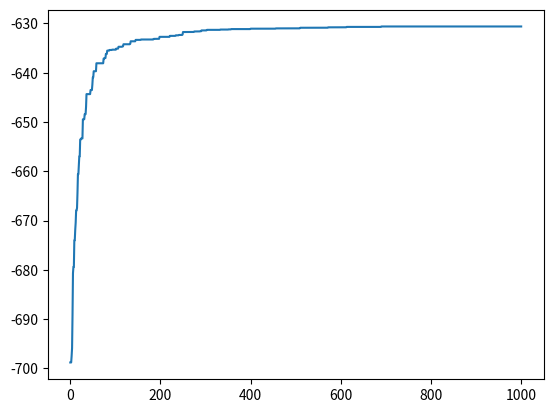

Write Python code to recreate this figure.
#!/usr/bin/env python
# coding: utf-8

# ### libraries and funcitions

# In[1]:


import sys
import time
import numpy as np
from random import shuffle, random, sample, randint, randrange, uniform
from copy import deepcopy
import matplotlib.pyplot as plt
import math


# ### structure of the individual

# In[42]:


class Individual:
    """ Clase que implementa el individuo y sus operadores. El cromosoma de un individuo es una lista de caracteres,
       cada elemento de la lista es un gen cuyos alelos (caracteres) posibles se indican en allele_pool"""

    def __init__(self, chromosome, allele_pool):  # el constructor recibe el cromosoma  y el pool de alelos posibles
        
        self.chromosome = chromosome[:]
        self.allele_pool = allele_pool
        self.fitness = -1  # -1 indica que el individuo no ha sido evaluado
        
    def print_chromosome(self):
        print('chromosome {}'.format(self.chromosome))
        print('fitness {}'.format(self.fitness))

    def crossover_onepoint(self, other):
        "Retorna dos nuevos individuos del cruzamiento de un punto entre individuos self y other "
        c = randrange(len(self.chromosome))
        
        ind1 = Individual(self.chromosome[:c] + other.chromosome[c:], allele_pool)
        ind2 = Individual(other.chromosome[:c] + self.chromosome[c:], allele_pool)

        return [ind1, ind2]   
    
    
    def crossover_uniform(self, other):
        chromosome1 = []
        chromosome2 = []
        "Retorna dos nuevos individuos del cruzamiento uniforme entre self y other "
        for i in range(len(self.chromosome)):
            if uniform(0, 1) < 0.5:
                chromosome1.append(self.chromosome[i])
                chromosome2.append(other.chromosome[i])
            else:
                chromosome1.append(other.chromosome[i])
                chromosome2.append(self.chromosome[i])
        ind1 = Individual(chromosome1, allele_pool)
        ind2 = Individual(chromosome2, allele_pool)
        return [ind1, ind2] 

    def mutate_position(self):
        "Cambia aleatoriamente el alelo de un gen."
        mutated_chromosome = deepcopy(self.chromosome)
        mutGene = randrange(0,len(mutated_chromosome)) 
        newAllele1 = allele_pool[randrange(0,len(allele_pool))]
        newAllele2 = allele_pool[randrange(0,len(allele_pool))]
        mutated_chromosome[mutGene] = tuple([newAllele1, newAllele2])
        return Individual(mutated_chromosome, allele_pool)
        
    def mutate_swap(self):
        "Escoge dos genes e intercambia sus alelos"
        mutated_chromosome = deepcopy(self.chromosome)
        mutGen1 = randrange(0,len(mutated_chromosome))
        mutGen2 = randrange(0,len(mutated_chromosome))
        temp = mutated_chromosome[mutGen1]
        mutated_chromosome[mutGen1] = mutated_chromosome[mutGen2]
        mutated_chromosome[mutGen2] = temp
        return Individual(mutated_chromosome, allele_pool)


# #### fitness function to evaluarte one individual

# In[3]:


def matching_characters(chromosome, target_string):
    """Retorna el fitness de un cromosoma como el numero de caracteres coincidentes con la frase objetivo"""
    fitness = 0 # initialize fitness to 0
    for i in range(len(chromosome)):
        # increment fitness by 1 for every matching character
        if chromosome[i] == target_string[i]:
            fitness += 1
    return fitness


# #### fitness evaluation for gpa maximization

# In[4]:


def gpa_maximization(chromosome, queued_vehicles):
    """Retorna el fitness de un cromosoma la maximization de la funcion convexa"""
    fitness = 0 # initialize fitness to 0
    for i in range(len(chromosome)):
        # increment fitness by 1 for every matching character
        fitness += gpa_one_intersection(chromosome[i], queued_vehicles[i])
    return fitness


# In[5]:


def gpa_one_intersection(time_inter, queued_inter, k=2):

    fitness = 0
    total_time = sum(time_inter) + 6

    for i in range(0, len(queued_inter)):
        fitness += gpa_one_lane(time_inter[i%2],queued_inter[i], total_time)
        
    return fitness


# In[6]:


def gpa_one_lane(time_lane, queued_lane, total_time, k=2):
    v = time_lane/total_time
    w = 6/total_time

    fitness = queued_lane*math.log(v) + k*math.log(w)
    
    return fitness


# #### fitness function to evaluarte one population
# 

# In[7]:


def evaluate_population(population, fitness_fn, queued_vehicles):
    """ Evalua una poblacion de individuos con la funcion de fitness pasada """
    popsize = len(population)
    for i in range(popsize):
        if population[i].fitness == -1:    # evalua solo si el individuo no esta evaluado
            population[i].fitness = fitness_fn(population[i].chromosome, queued_vehicles)


# #### fitness function to initialize one population

# In[8]:


def init_population(pop_number, chromosome_size, allele_pool):
    """Initializes population for genetic algorithm
    pop_number  :  Number of individuals in population
    chromosome_size: The number of genes in each individual chromosome. 
    allele_pool :  List of possible values for the genes. This list is valid for all genes """
    num_alleles = len(allele_pool)
    population = []
    for i in range(pop_number):
        new_chromosome = [allele_pool[randrange(0, num_alleles)] for j in range(chromosome_size)]
        chromosome1 = new_chromosome[:10]
        chromosome2 = new_chromosome[10:]
        new_chromosome = list(zip(chromosome1, chromosome2))
        population.append( Individual(new_chromosome, allele_pool) )
    return population


# #### selection parents function with the roulette method

# In[9]:


def select_parents_roulette(population):
    popsize = len(population)

    # Escoje el primer padre
    sumfitness = sum([indiv.fitness for indiv in population])  # suma total del fitness de la poblacion
    pickfitness = uniform(0, sumfitness)   # escoge un numero aleatorio entre 0 y sumfitness
    cumfitness = 0     # fitness acumulado
    
    for i in range(popsize):
        cumfitness += population[i].fitness
        if cumfitness < pickfitness: 
            iParent1 = i
            break
     

    # Escoje el segundo padre, desconsiderando el primer padre
    sumfitness = sumfitness - population[iParent1].fitness # retira el fitness del padre ya escogido
    pickfitness = uniform(0, sumfitness)   # escoge un numero aleatorio entre 0 y sumfitness
    cumfitness = 0     # fitness acumulado
    for i in range(popsize):
        if i == iParent1: continue   # si es el primer padre 
        cumfitness += population[i].fitness
        if cumfitness < pickfitness: 
            iParent2 = i
            break

    return (population[iParent1], population[iParent2])


# #### function that selects survivors for the next generation

# In[10]:


def select_survivors(population, offspring_population, numsurvivors):
    next_population = []
    population.extend(offspring_population) # une las dos poblaciones
    isurvivors = sorted(range(len(population)), key=lambda i: population[i].fitness, reverse=True)[:numsurvivors]
    for i in range(numsurvivors): next_population.append(population[isurvivors[i]])
    return next_population


# ### Genetic Algorithm

# In[11]:


def genetic_algorithm(population, fitness_fn, queued_vehicles, ngen=1000, pmut=0.1, crossover="onepoint", mutation="position", selection_method="roulette"):
    
    popsize = len(population)
    evaluate_population(population, fitness_fn, queued_vehicles)  # evalua la poblacion inicial
    ibest = sorted(range(len(population)), key=lambda i: population[i].fitness, reverse=True)[:1]  # mejor individuo
    bestfitness = [population[ibest[0]].fitness]  # mejor fitness

    #print("Poblacion inicial, best_fitness = {}".format(population[ibest[0]].fitness))
    
    for g in range(ngen):   # Por cada generacion

        ## Selecciona las parejas de padres para cruzamiento 
        mating_pool = []
        if selection_method == 'tournament':
            for i in range(int(popsize/2)): 
                mating_pool.append(select_parents_tournament(population)) 
        
        if selection_method == 'roulette':
            for i in range(int(popsize/2)): 

                mating_pool.append(select_parents_roulette(population)) 
        
        ## Crea la poblacion descendencia cruzando las parejas del mating pool 
        offspring_population = []
        for i in range(len(mating_pool)): 

            if crossover == "onepoint":
                offspring_population.extend( mating_pool[i][0].crossover_onepoint(mating_pool[i][1]) ) # cruzamiento 1 punto
            elif crossover == "uniform":
                offspring_population.extend( mating_pool[i][0].crossover_uniform(mating_pool[i][1]) ) # cruzamiento uniforme

        ## Aplica el operador de mutacion con probabilidad pmut en cada hijo generado
        for i in range(len(offspring_population)):
            if uniform(0, 1) < pmut: 
                if mutation == "position":
                    offspring_population[i] = offspring_population[i].mutate_position()   # mutacion de una posicion
                elif mutation == "swap":
                    offspring_population[i] = offspring_population[i].mutate_swap()      # mutacion swap
        
        ## Evalua la poblacion descendencia creada
        evaluate_population(offspring_population, fitness_fn, queued_vehicles)  # evalua la poblacion descendencia
        
        ## Selecciona popsize individuos para la sgte. generación de la union de la pob. actual y  pob. descendencia
        population = select_survivors(population, offspring_population, popsize)

        ## Almacena la historia del fitness del mejor individuo
        ibest = sorted(range(len(population)), key=lambda i: population[i].fitness, reverse=True)[:1]
        bestfitness.append(population[ibest[0]].fitness)
        
        if (g % 10 == 0):
            best_string = population[ibest[0]].chromosome # convert the chromosome to a string for printing
            #print("generacion {}, Mejor individuol = {} (fitness = {})".format(g, best_string, population[ibest[0]].fitness))
        
    best_string = population[ibest[0]].chromosome
    #print("Mejor individuo en la ultima generacion ({}) = {} (fitness = {})".format(g, best_string, population[ibest[0]].fitness))
    return population[ibest[0]], bestfitness  # devuelve el mejor individuo y la evolucion del mejor fitness x gen


# #### testing genetic algorithm for the Generalized Proportional Allocation for traffic siganls

# In[52]:


# build the pool of alleles with the suitable random numbers
target_example = [[10,20], [10,20], [10,20], [10,20], [10,20], [10,20], [10,20], [10,20], [10,20], [10,20]]
queued_vehicles = [[10,20,10,20], [10,20,10,20], [10,20,10,20], [10,20,10,20],[10,20,10,20], [10,20,10,20],
                   [10,20,10,20], [10,20,10,20],[10,20,10,20], [10,20,10,20]]
allele_pool = []
allele_pool.extend( [x for x in range(20, 180)]) # posibles valores para los semaforos en verde

#initialize a initial population randomnly
num_individuals = 100
population = init_population(num_individuals, len(target_example)*2, allele_pool)

#call genetic algorithm
best_ind, best_fitness = genetic_algorithm(population, gpa_maximization, queued_vehicles, 1000, 0.9, "onepoint", "position")

plt.plot(best_fitness)
plt.show()


# In[ ]:





# In[50]:


best_ind.print_chromosome()


# In[25]:


best_ind.print_chromosome()


# In[29]:


best_ind.print_chromosome()

